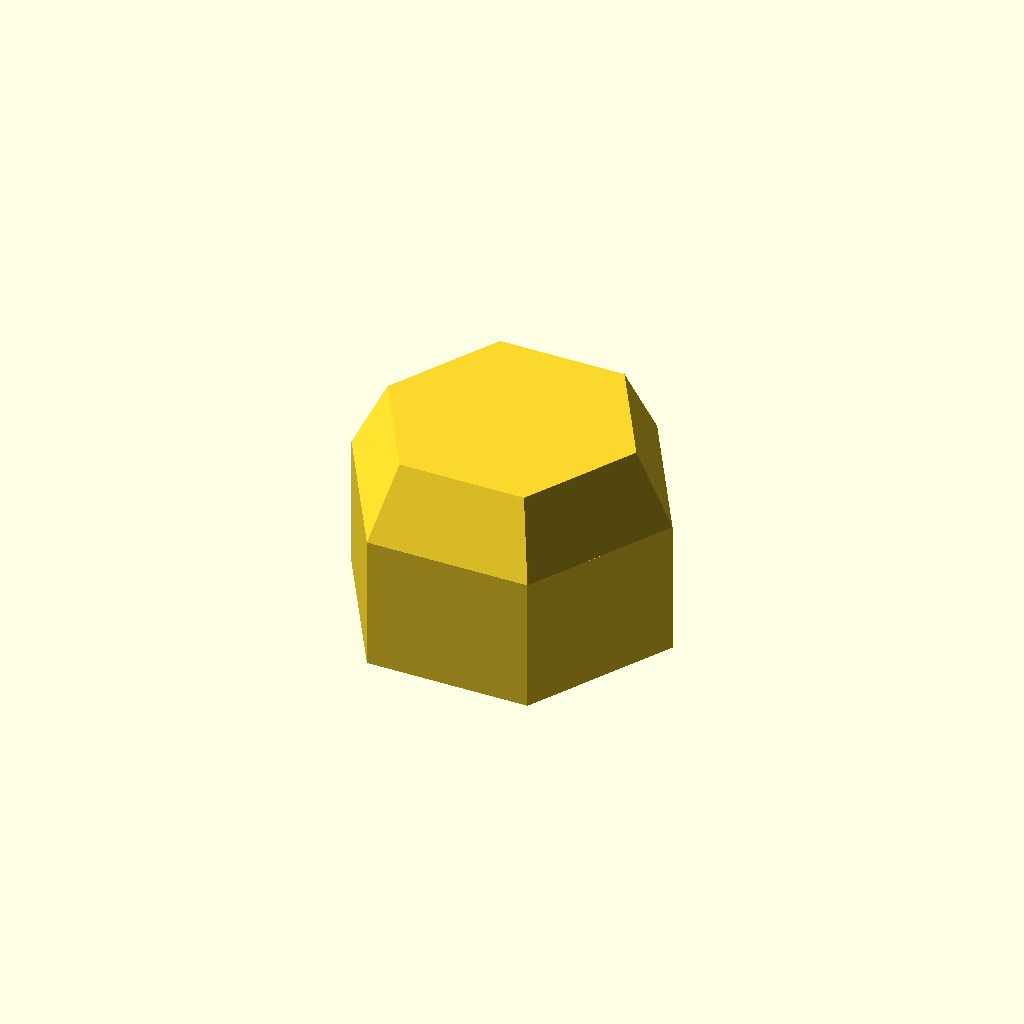
Cell 1: rendered with the file's own defaults.
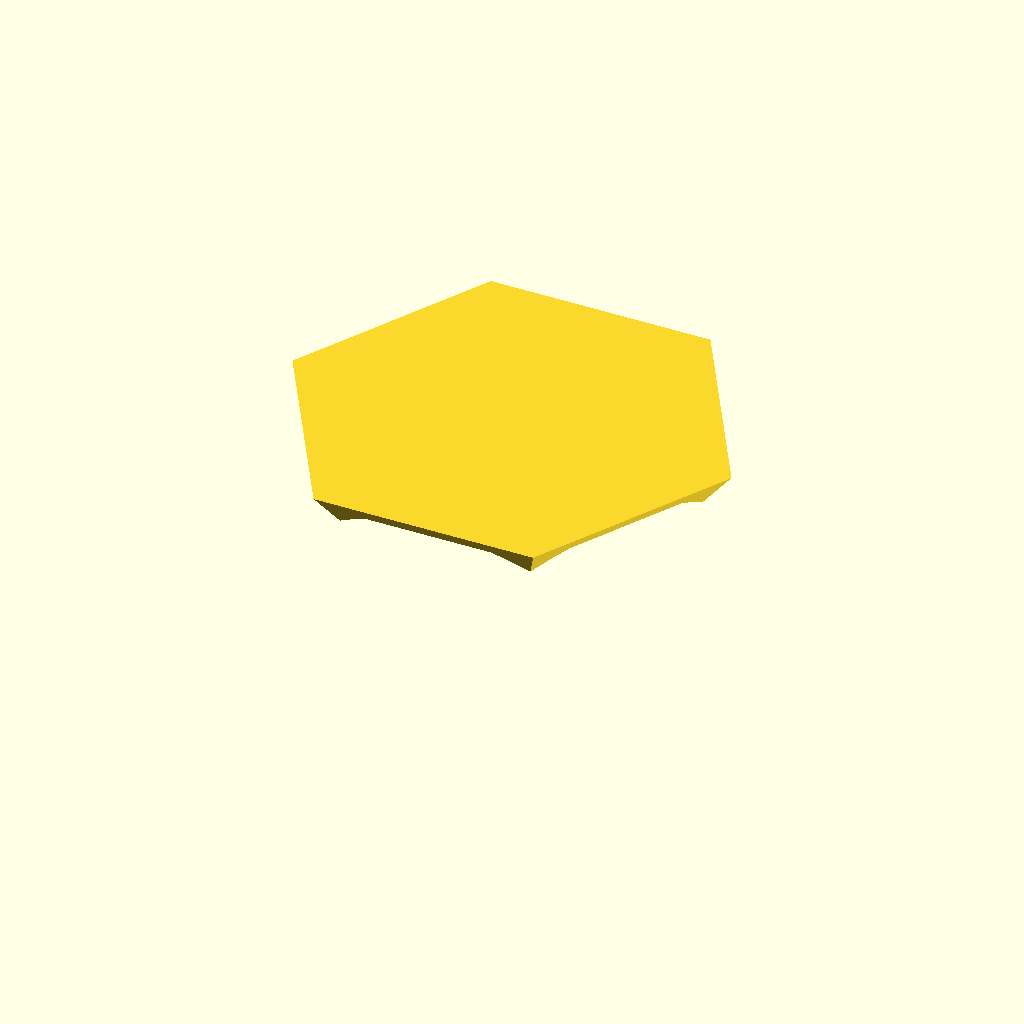
Cell 2: the same model with thread_d = 26.
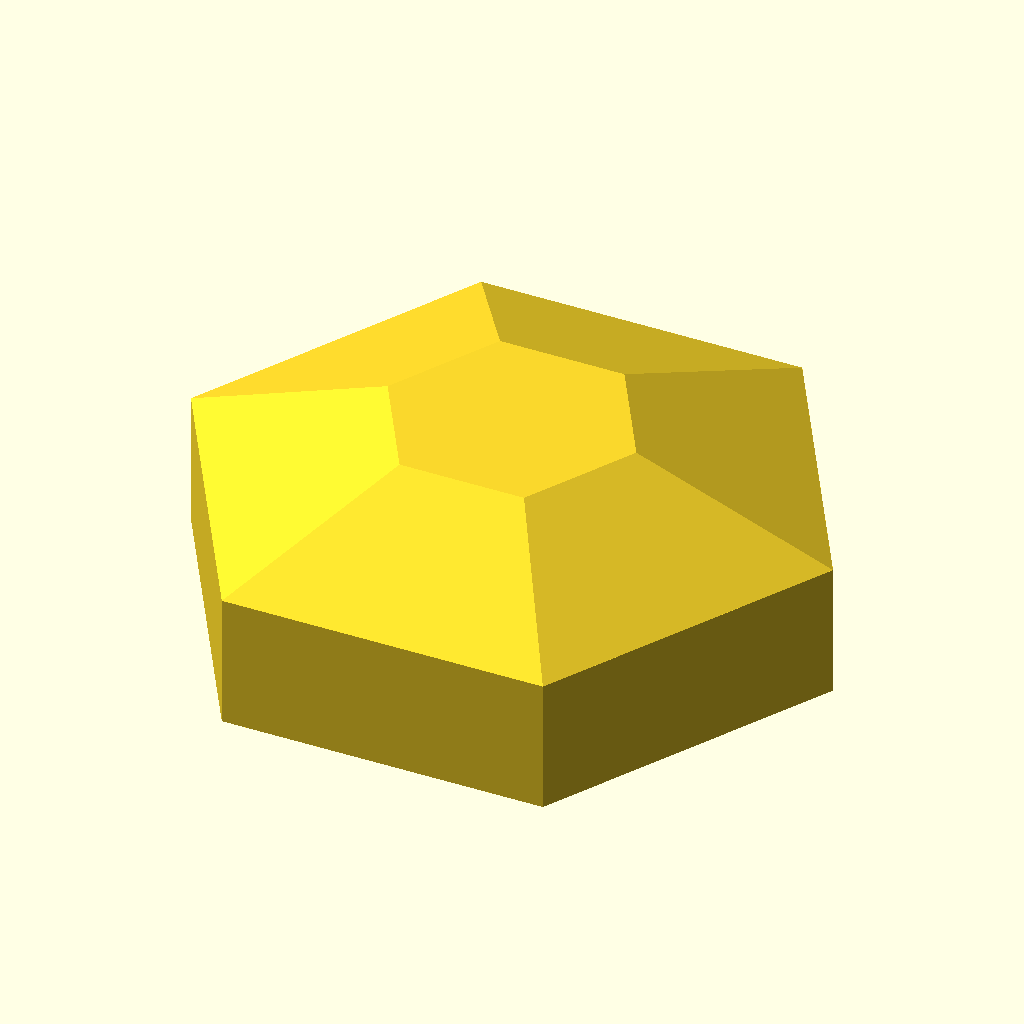
Cell 3 — flat set to 38, the other parameters unchanged.
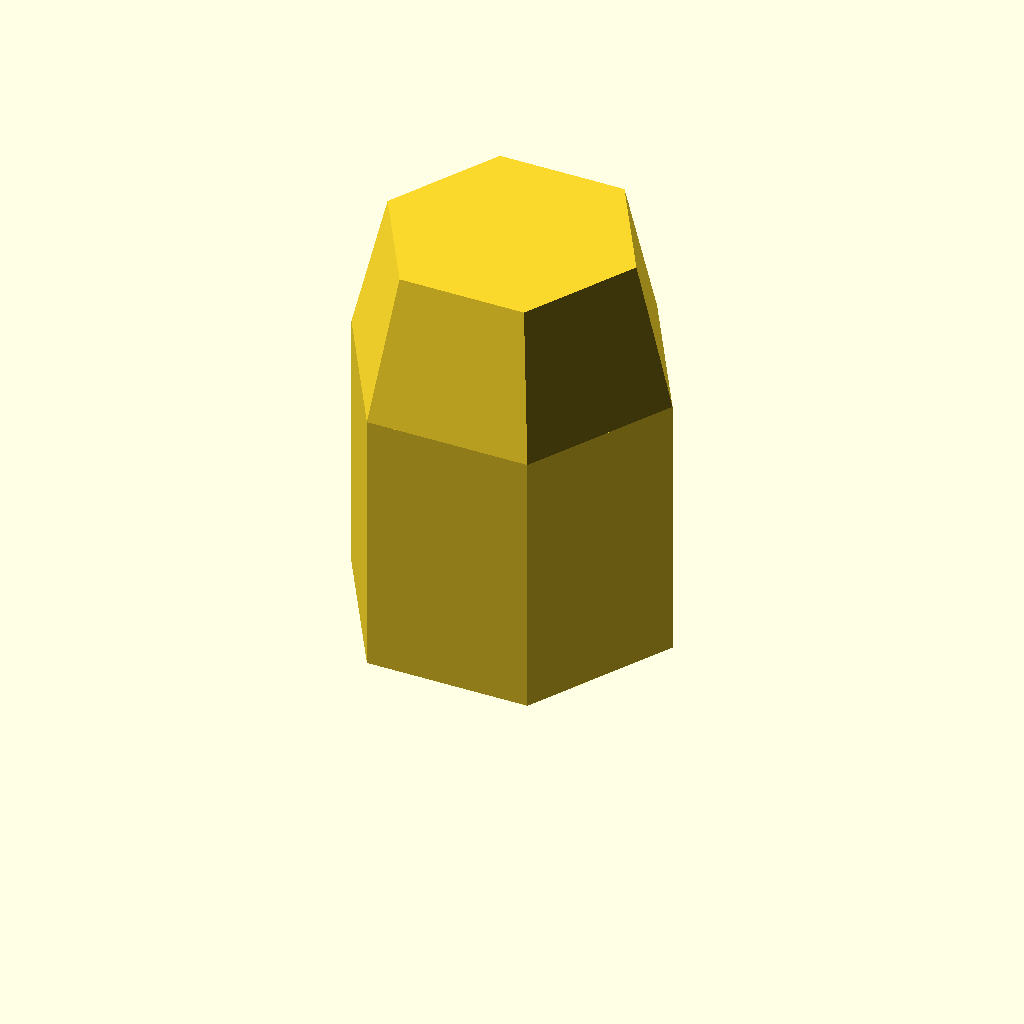
Cell 4: height = 28 (everything else at default).
All cells are drawn from one camera (rotation 55°, 0°, 25°, orthographic, colour scheme Cornfield), so only the parameter changes between them.
OpenSCAD source file optional_data/data/parts/part_0886.scad:
// Blind cap nut.
$fn = 60;
eps = 0.02;
thread_d = 13;
flat = 19;
height = 14;
body_h = height*0.65;
difference() {
    union() {
        cylinder(d=flat/cos(30),h=body_h,$fn=6);
        translate([0,0,body_h]) cylinder(d1=flat/cos(30),d2=thread_d+4,h=height-body_h,$fn=6);
    }
    translate([0,0,-eps]) cylinder(d=thread_d,h=height-1+eps);
}
Customizer parameters (derived from the source; name, type, default, range or options):
eps: number, default 0.02
thread_d: number, default 13
flat: number, default 19
height: number, default 14
